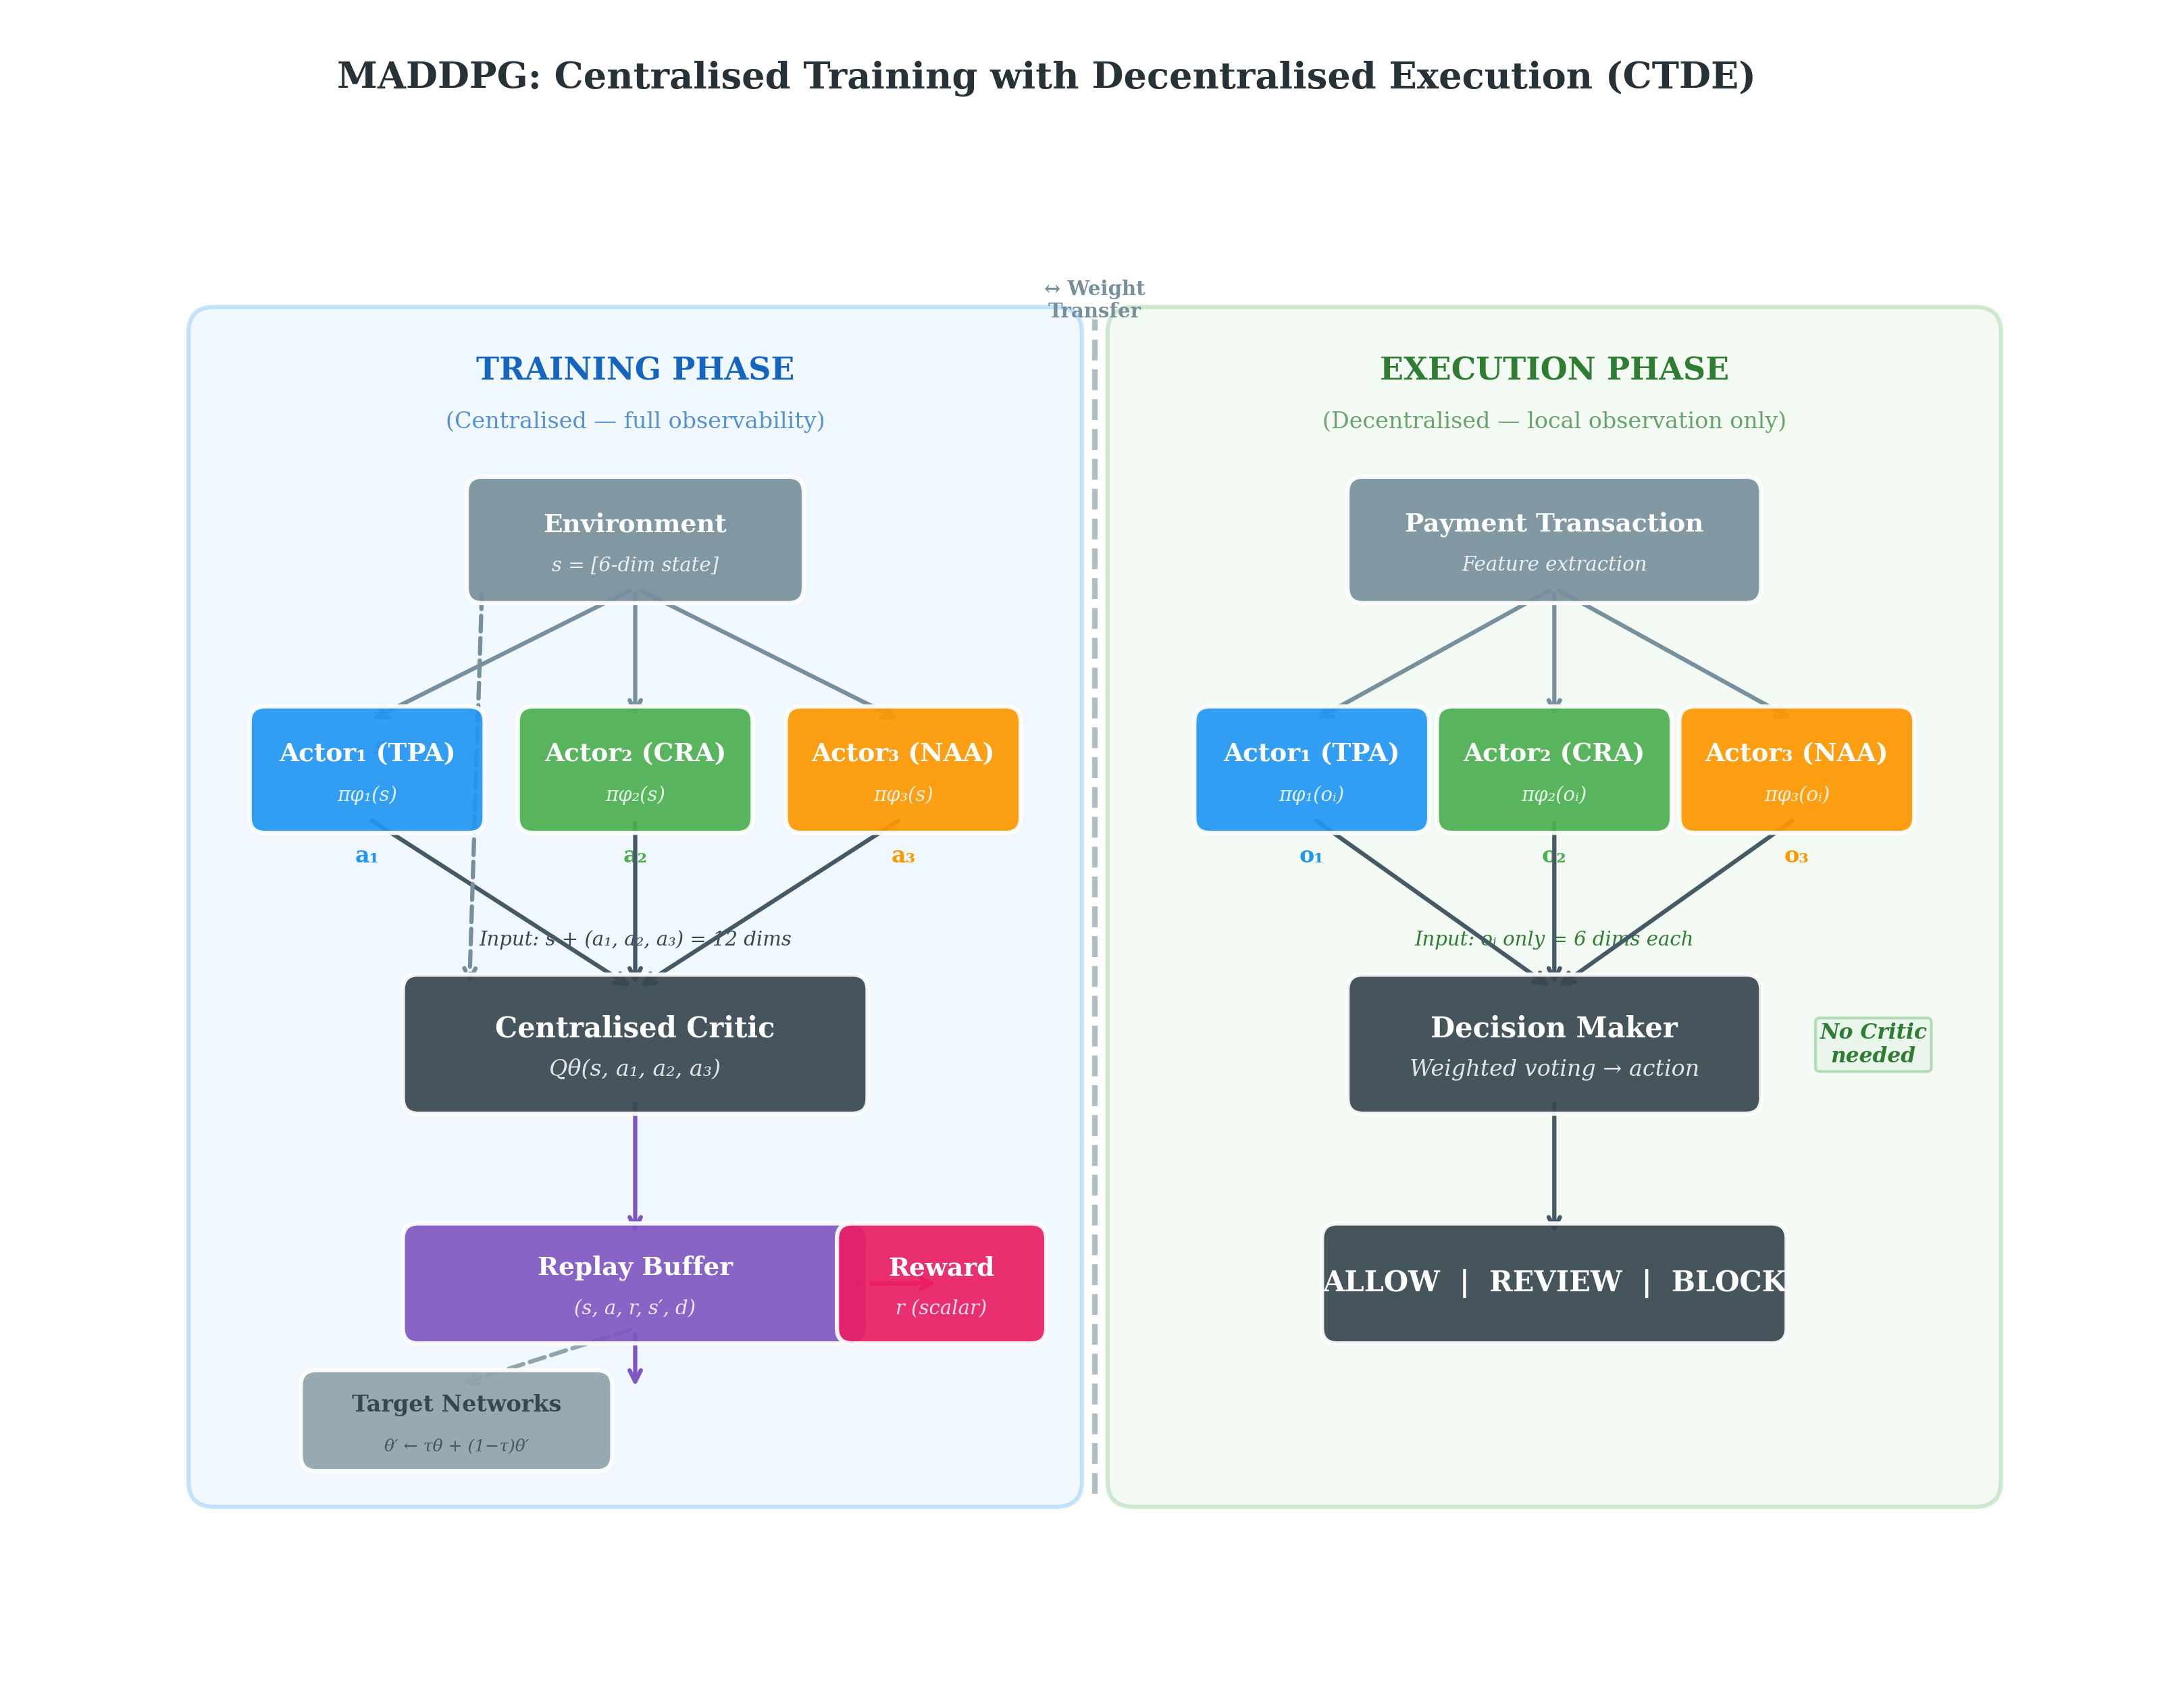

Write the Python code that produced this figure.
"""
Figure L: MADDPG CTDE Architecture Diagram
Shows the Centralised Training with Decentralised Execution paradigm:
- 3 Actor networks (TPA, CRA, NAA) each seeing local observation
- 1 Centralised Critic seeing joint state + all actions
- Training vs Execution paths
For: Chapter 2, Section 2.4.3 (MADDPG)
"""

import matplotlib.pyplot as plt
import matplotlib.patches as mpatches
from matplotlib.patches import FancyBboxPatch, FancyArrowPatch
import numpy as np

# ── Style ──────────────────────────────────────────────────────────────
plt.rcParams.update({
    'font.family': 'serif',
    'font.size': 10,
    'axes.titlesize': 14,
    'figure.dpi': 300,
    'savefig.dpi': 300,
    'savefig.bbox': 'tight',
    'savefig.pad_inches': 0.3,
})

fig, ax = plt.subplots(figsize=(14, 9))
ax.set_xlim(-1, 15)
ax.set_ylim(-1, 10)
ax.set_aspect('equal')
ax.axis('off')

# ── Color palette ──────────────────────────────────────────────────────
C = {
    'tpa':       '#2196F3',  # Blue
    'cra':       '#4CAF50',  # Green
    'naa':       '#FF9800',  # Orange
    'critic':    '#37474F',  # Dark slate
    'env':       '#78909C',  # Blue grey
    'reward':    '#E91E63',  # Pink
    'replay':    '#7E57C2',  # Purple
    'target':    '#90A4AE',  # Light slate
    'bg_train':  '#E3F2FD',  # Light blue bg
    'bg_exec':   '#E8F5E9',  # Light green bg
    'arrow':     '#455A64',
    'text':      '#263238',
}

def draw_box(ax, x, y, w, h, label, sublabel, color, text_color='white', fontsize=9):
    box = FancyBboxPatch((x, y), w, h,
                         boxstyle="round,pad=0.12",
                         facecolor=color, edgecolor='white',
                         linewidth=1.5, alpha=0.92, zorder=5)
    ax.add_patch(box)
    if sublabel:
        ax.text(x + w/2, y + h/2 + 0.12, label,
                ha='center', va='center', fontsize=fontsize,
                fontweight='bold', color=text_color, zorder=6)
        ax.text(x + w/2, y + h/2 - 0.2, sublabel,
                ha='center', va='center', fontsize=fontsize - 2,
                color=text_color, alpha=0.85, zorder=6, style='italic')
    else:
        ax.text(x + w/2, y + h/2, label,
                ha='center', va='center', fontsize=fontsize,
                fontweight='bold', color=text_color, zorder=6)

def draw_arrow(ax, x1, y1, x2, y2, color='#455A64', style='->', lw=1.5, ls='-'):
    ax.annotate('', xy=(x2, y2), xytext=(x1, y1),
                arrowprops=dict(arrowstyle=style, color=color,
                                lw=lw, linestyle=ls),
                zorder=4)

# ── Background regions ────────────────────────────────────────────────

# Training region (left)
train_bg = FancyBboxPatch((0.2, 0.3), 6.6, 9.0,
                          boxstyle="round,pad=0.2",
                          facecolor=C['bg_train'], edgecolor='#90CAF9',
                          linewidth=1.5, alpha=0.5, zorder=1)
ax.add_patch(train_bg)
ax.text(3.5, 9.0, 'TRAINING PHASE', ha='center', va='center',
        fontsize=11, fontweight='bold', color='#1565C0', zorder=2)
ax.text(3.5, 8.6, '(Centralised — full observability)',
        ha='center', va='center', fontsize=8, color='#1565C0', alpha=0.7, zorder=2)

# Execution region (right)
exec_bg = FancyBboxPatch((7.4, 0.3), 6.6, 9.0,
                         boxstyle="round,pad=0.2",
                         facecolor=C['bg_exec'], edgecolor='#A5D6A7',
                         linewidth=1.5, alpha=0.5, zorder=1)
ax.add_patch(exec_bg)
ax.text(10.7, 9.0, 'EXECUTION PHASE', ha='center', va='center',
        fontsize=11, fontweight='bold', color='#2E7D32', zorder=2)
ax.text(10.7, 8.6, '(Decentralised — local observation only)',
        ha='center', va='center', fontsize=8, color='#2E7D32', alpha=0.7, zorder=2)

# ── TRAINING SIDE ─────────────────────────────────────────────────────

# Environment / State
draw_box(ax, 2.3, 7.3, 2.4, 0.75, 'Environment', 's = [6-dim state]', C['env'])

# Three actors (training)
actor_y = 5.5
actor_w, actor_h = 1.6, 0.75
draw_box(ax, 0.6,  actor_y, actor_w, actor_h, 'Actor₁ (TPA)', 'πφ₁(s)', C['tpa'])
draw_box(ax, 2.7,  actor_y, actor_w, actor_h, 'Actor₂ (CRA)', 'πφ₂(s)', C['cra'])
draw_box(ax, 4.8,  actor_y, actor_w, actor_h, 'Actor₃ (NAA)', 'πφ₃(s)', C['naa'])

# Arrows: environment → actors
for ax_pos in [1.4, 3.5, 5.6]:
    draw_arrow(ax, 3.5, 7.3, ax_pos, actor_y + actor_h, color=C['env'])

# Actions labels
ax.text(1.4, 5.15, 'a₁', ha='center', fontsize=8, color=C['tpa'], fontweight='bold')
ax.text(3.5, 5.15, 'a₂', ha='center', fontsize=8, color=C['cra'], fontweight='bold')
ax.text(5.6, 5.15, 'a₃', ha='center', fontsize=8, color=C['naa'], fontweight='bold')

# Centralised Critic
draw_box(ax, 1.8, 3.3, 3.4, 0.85, 'Centralised Critic', 'Qθ(s, a₁, a₂, a₃)', C['critic'], fontsize=10)

# Arrows: actors → critic (actions)
for ax_pos in [1.4, 3.5, 5.6]:
    draw_arrow(ax, ax_pos, actor_y, 3.5, 3.3 + 0.85, color=C['arrow'])

# Arrow: environment → critic (state)
draw_arrow(ax, 2.3, 7.3, 2.2, 3.3 + 0.85, color=C['env'], ls='--')
ax.text(1.5, 6.0, 's', ha='center', fontsize=8, color=C['env'],
        fontweight='bold', style='italic')

# Replay Buffer
draw_box(ax, 1.8, 1.5, 3.4, 0.7, 'Replay Buffer', '(s, a, r, s′, d)', C['replay'])

# Arrow: critic ↔ replay
draw_arrow(ax, 3.5, 3.3, 3.5, 1.5 + 0.7, color=C['replay'])
draw_arrow(ax, 3.5, 1.5, 3.5, 1.0, color=C['replay'])

# Reward signal
draw_box(ax, 5.2, 1.5, 1.4, 0.7, 'Reward', 'r (scalar)', C['reward'])

# Arrow: reward → replay
draw_arrow(ax, 5.2, 1.85, 5.2, 1.85, color=C['reward'])
ax.annotate('', xy=(5.2, 1.85), xytext=(5.9, 1.85),
            arrowprops=dict(arrowstyle='<-', color=C['reward'], lw=1.5), zorder=4)

# Target networks (subtle)
draw_box(ax, 1.0, 0.5, 2.2, 0.55, 'Target Networks', 'θ′ ← τθ + (1−τ)θ′',
         C['target'], text_color='#37474F', fontsize=8)

# Arrow: critic → target (soft update)
draw_arrow(ax, 3.5, 1.5, 2.1, 0.5 + 0.55, color=C['target'], ls='--')

# ── EXECUTION SIDE ────────────────────────────────────────────────────

# Payment transaction (input)
draw_box(ax, 9.2, 7.3, 3.0, 0.75, 'Payment Transaction', 'Feature extraction', C['env'])

# Three actors (execution) — identical copies
exec_actor_y = 5.5
draw_box(ax, 8.0,  exec_actor_y, 1.6, 0.75, 'Actor₁ (TPA)', 'πφ₁(oᵢ)', C['tpa'])
draw_box(ax, 9.9,  exec_actor_y, 1.6, 0.75, 'Actor₂ (CRA)', 'πφ₂(oᵢ)', C['cra'])
draw_box(ax, 11.8, exec_actor_y, 1.6, 0.75, 'Actor₃ (NAA)', 'πφ₃(oᵢ)', C['naa'])

# Arrows: transaction → actors (local observations)
for ax_pos in [8.8, 10.7, 12.6]:
    draw_arrow(ax, 10.7, 7.3, ax_pos, exec_actor_y + 0.75, color=C['env'])

# Local observation labels
ax.text(8.8,  5.15, 'o₁', ha='center', fontsize=8, color=C['tpa'], fontweight='bold')
ax.text(10.7, 5.15, 'o₂', ha='center', fontsize=8, color=C['cra'], fontweight='bold')
ax.text(12.6, 5.15, 'o₃', ha='center', fontsize=8, color=C['naa'], fontweight='bold')

# Decision Maker (weighted voting)
draw_box(ax, 9.2, 3.3, 3.0, 0.85, 'Decision Maker', 'Weighted voting → action',
         C['critic'], fontsize=10)

# Arrows: actors → decision maker
for ax_pos in [8.8, 10.7, 12.6]:
    draw_arrow(ax, ax_pos, exec_actor_y, 10.7, 3.3 + 0.85, color=C['arrow'])

# Final output
draw_box(ax, 9.0, 1.5, 3.4, 0.7, 'ALLOW  |  REVIEW  |  BLOCK', None,
         '#37474F', fontsize=10)

# Arrow: decision → output
draw_arrow(ax, 10.7, 3.3, 10.7, 1.5 + 0.7, color=C['arrow'])

# No critic needed label
ax.text(13.2, 3.72, 'No Critic\nneeded', ha='center', va='center',
        fontsize=7.5, color='#2E7D32', fontweight='bold',
        style='italic', zorder=6,
        bbox=dict(boxstyle='round,pad=0.2', facecolor='#E8F5E9',
                  edgecolor='#A5D6A7', alpha=0.8))

# ── Dividing line ─────────────────────────────────────────────────────
ax.plot([7.1, 7.1], [0.2, 9.4], color='#B0BEC5', lw=2, ls='--', zorder=2)
ax.text(7.1, 9.55, '↔ Weight\nTransfer', ha='center', va='center',
        fontsize=7, color='#78909C', fontweight='bold')

# ── Key annotations ───────────────────────────────────────────────────

# Input dimensionality annotation
ax.text(3.5, 4.5, 'Input: s + (a₁, a₂, a₃) = 12 dims',
        ha='center', fontsize=7, color=C['critic'], style='italic')

ax.text(10.7, 4.5, 'Input: oᵢ only = 6 dims each',
        ha='center', fontsize=7, color='#2E7D32', style='italic')

# ── Title ──────────────────────────────────────────────────────────────
fig.suptitle('MADDPG: Centralised Training with Decentralised Execution (CTDE)',
             fontsize=13, fontweight='bold', color=C['text'], y=0.98)

# ── Save ───────────────────────────────────────────────────────────────
output_path = '/Users/ismaildogan/IdeaProjects/multi-agents-in-fintech-regulatory-compliance/simulation_tests/reports/charts/figL_maddpg_ctde_architecture.png'
plt.savefig(output_path)
plt.close()
print(f"Saved: {output_path}")
